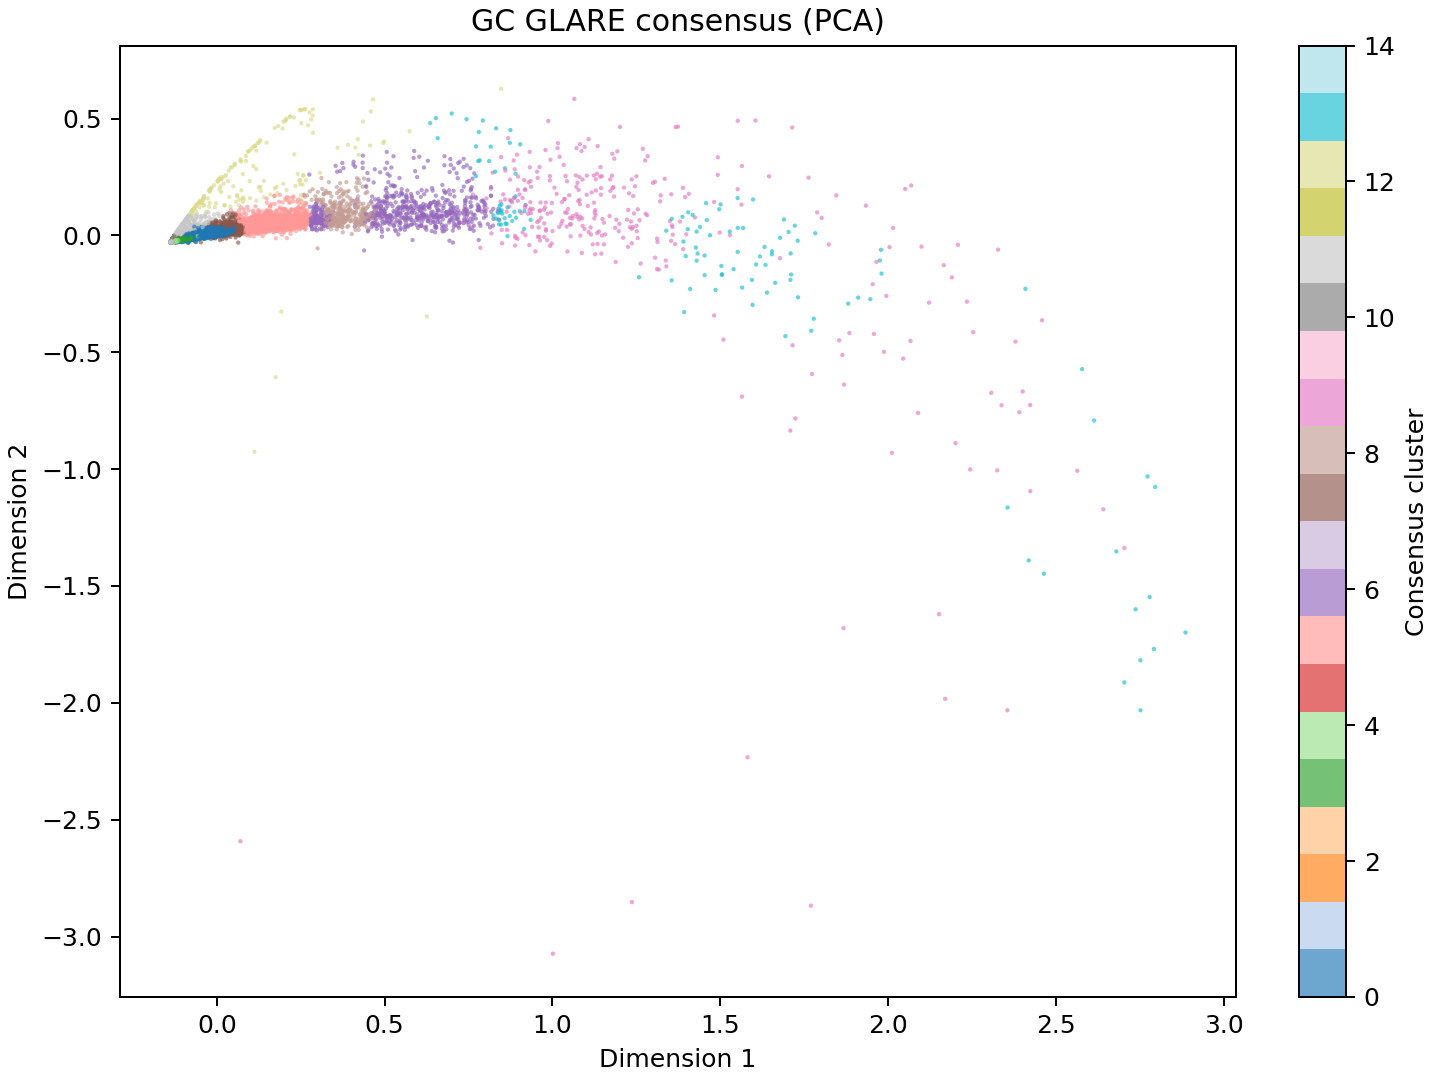

The data file committed next to this chart (first rows):
gene_id	x	y	consensus
ENSMUSG00000029422	0.02114	0.03121	0
ENSMUSG00000049036	-0.1382	-0.02862	2
ENSMUSG00000029577	0.1009	0.06801	5
ENSMUSG00000040746	0.0269	0.03166	0
ENSMUSG00000020590	0.1261	0.05846	5
ENSMUSG00000030263	-0.12	-0.02289	4
ENSMUSG00000038914	0.1664	0.04945	5
ENSMUSG00000026878	0.4303	0.04767	8
ENSMUSG00000030098	-0.1372	-0.02693	2
ENSMUSG00000078908	-0.09687	-0.01596	3
ENSMUSG00000026407	0.007295	0.2389	12
ENSMUSG00000020818	-0.1026	-0.01814	3
ENSMUSG00000060038	-0.114	-0.01547	3
ENSMUSG00000020029	0.5725	0.09706	6
ENSMUSG00000024292	0.6704	0.02891	6
ENSMUSG00000111356	-0.1375	-0.02842	1
ENSMUSG00000016831	0.03867	0.03109	0
ENSMUSG00000024791	-0.1374	-0.02846	1
ENSMUSG00000028398	-0.04628	0.0001518	0
ENSMUSG00000022586	-0.1381	-0.02857	1
ENSMUSG00000056204	0.04359	0.01801	0
ENSMUSG00000031986	-0.09619	-0.01679	3
ENSMUSG00000000244	-0.1358	-0.02771	1
ENSMUSG00000027519	0.01518	0.02742	0
ENSMUSG00000061086	-0.1357	-0.02748	1
ENSMUSG00000056290	-0.1265	-0.02604	4
ENSMUSG00000068206	-0.08763	-0.002432	0
ENSMUSG00000021208	-0.1184	-0.02207	4
ENSMUSG00000024998	-0.01733	0.02004	0
ENSMUSG00000047248	-0.06712	-0.009094	3
ENSMUSG00000027981	-0.08187	-0.0149	3
ENSMUSG00000039683	-0.1363	-0.02728	1
ENSMUSG00000047117	-0.1382	-0.02861	2
ENSMUSG00000030278	-0.1216	-0.01713	4
ENSMUSG00000037419	-0.1083	-0.01823	3
ENSMUSG00000022208	-0.1381	-0.02856	1
ENSMUSG00000064823	-0.1369	-0.02871	1
ENSMUSG00000095629	-0.1382	-0.02865	2
ENSMUSG00000034829	-0.1382	-0.02864	1
ENSMUSG00000029380	-0.1005	-0.02153	0
ENSMUSG00000028047	-0.135	-0.02571	2
ENSMUSG00000039196	1.552	0.1975	9
ENSMUSG00000032673	-0.01735	0.001208	0
ENSMUSG00000022773	-0.1357	-0.02747	1
ENSMUSG00000078597	-0.1382	-0.02864	1
ENSMUSG00000021494	-0.04504	0.002386	0
ENSMUSG00000050248	-0.1311	-0.02142	10
ENSMUSG00000003752	-0.1117	-0.02003	3
ENSMUSG00000037353	-0.06659	-0.006947	3
ENSMUSG00000022096	-0.1333	-0.02226	4
ENSMUSG00000021661	-0.1017	-0.01558	3
ENSMUSG00000039620	-0.1322	-0.02678	2
ENSMUSG00000033765	-0.1382	-0.02865	1
ENSMUSG00000032584	-0.1345	-0.0265	2
ENSMUSG00000072884	-0.1338	-0.0273	2
ENSMUSG00000066896	-0.1382	-0.02862	1
ENSMUSG00000032783	-0.1378	-0.0285	1
ENSMUSG00000029093	-0.1367	-0.02688	2
ENSMUSG00000030254	-0.1283	-0.02626	4
ENSMUSG00000021090	-0.1379	-0.02859	1
... 16,493 more rows
